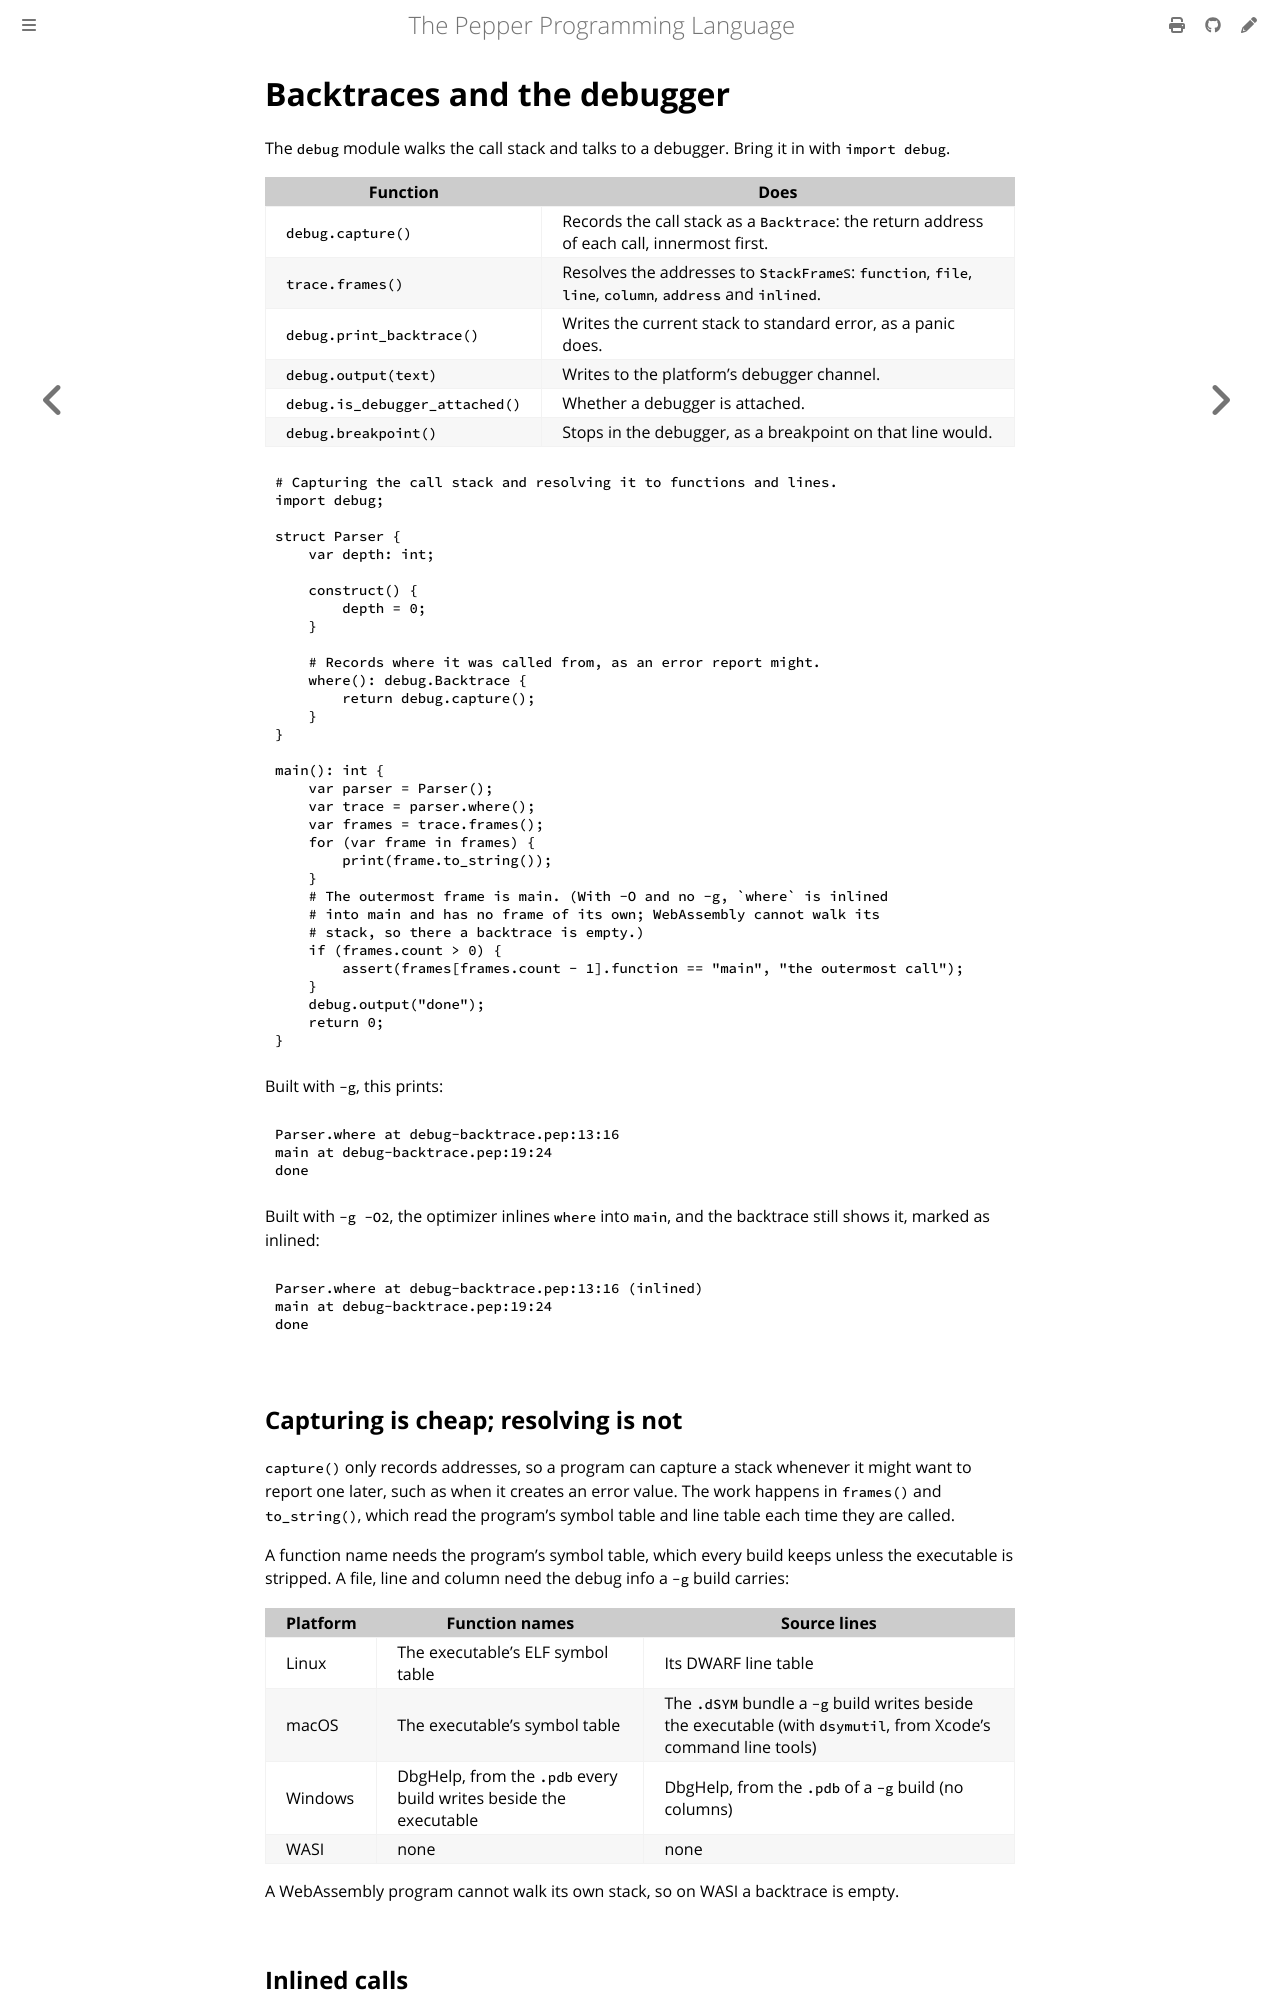

repository: pep-lang/pepper · page: 0.10.0/language/debug.html · generator: mdbook

# Backtraces and the debugger

The `debug` module walks the call stack and talks to a debugger. Bring it in
with `import debug`.

| Function | Does |
|---|---|
| `debug.capture()` | Records the call stack as a `Backtrace`: the return address of each call, innermost first. |
| `trace.frames()` | Resolves the addresses to `StackFrame`s: `function`, `file`, `line`, `column`, `address` and `inlined`. |
| `debug.print_backtrace()` | Writes the current stack to standard error, as a panic does. |
| `debug.output(text)` | Writes to the platform's debugger channel. |
| `debug.is_debugger_attached()` | Whether a debugger is attached. |
| `debug.breakpoint()` | Stops in the debugger, as a breakpoint on that line would. |

```pepper
{{#include ../../examples/debug-backtrace.pep}}
```

Built with `-g` on Linux or macOS, this prints:

```text
Parser.where at debug-backtrace.pep:13:16
main at debug-backtrace.pep:19:24
done
```

The two frames go to standard output. `done` goes to the
[debugger channel](#the-debugger-channel): standard error on Linux and
macOS, and on Windows only a debugger's output window, so a console there
shows just the frames. A frame names its file as the build was given it
(`pepper build D:\work\debug-backtrace.pep` prints that full path), and on
Windows it has no column (`debug-backtrace.pep:13`).

Built with `-g -O2`, the optimizer inlines `where` into `main`, and the
backtrace still shows it, marked as inlined:

```text
Parser.where at debug-backtrace.pep:13:16 (inlined)
main at debug-backtrace.pep:19:24
done
```

## Capturing is cheap; resolving is not

`capture()` only records addresses, so a program can capture a stack
whenever it might want to report one later, such as when it creates an error
value. The work happens in `frames()` and `to_string()`, which read the
program's symbol table and line table each time they are called.

A function name needs the program's symbol table, which every build keeps
unless the executable is stripped. A file, line and column need the debug
info a `-g` build carries:

| Platform | Function names | Source lines |
|---|---|---|
| Linux | The executable's ELF symbol table | Its DWARF line table |
| macOS | The executable's symbol table | The `.dSYM` bundle a `-g` build writes beside the executable (with `dsymutil`, from Xcode's command line tools) |
| Windows | DbgHelp, from the `.pdb` every build writes beside the executable | DbgHelp, from the `.pdb` of a `-g` build (no columns) |
| WASI | none | none |

A WebAssembly program cannot walk its own stack, so on WASI a backtrace is
empty.
